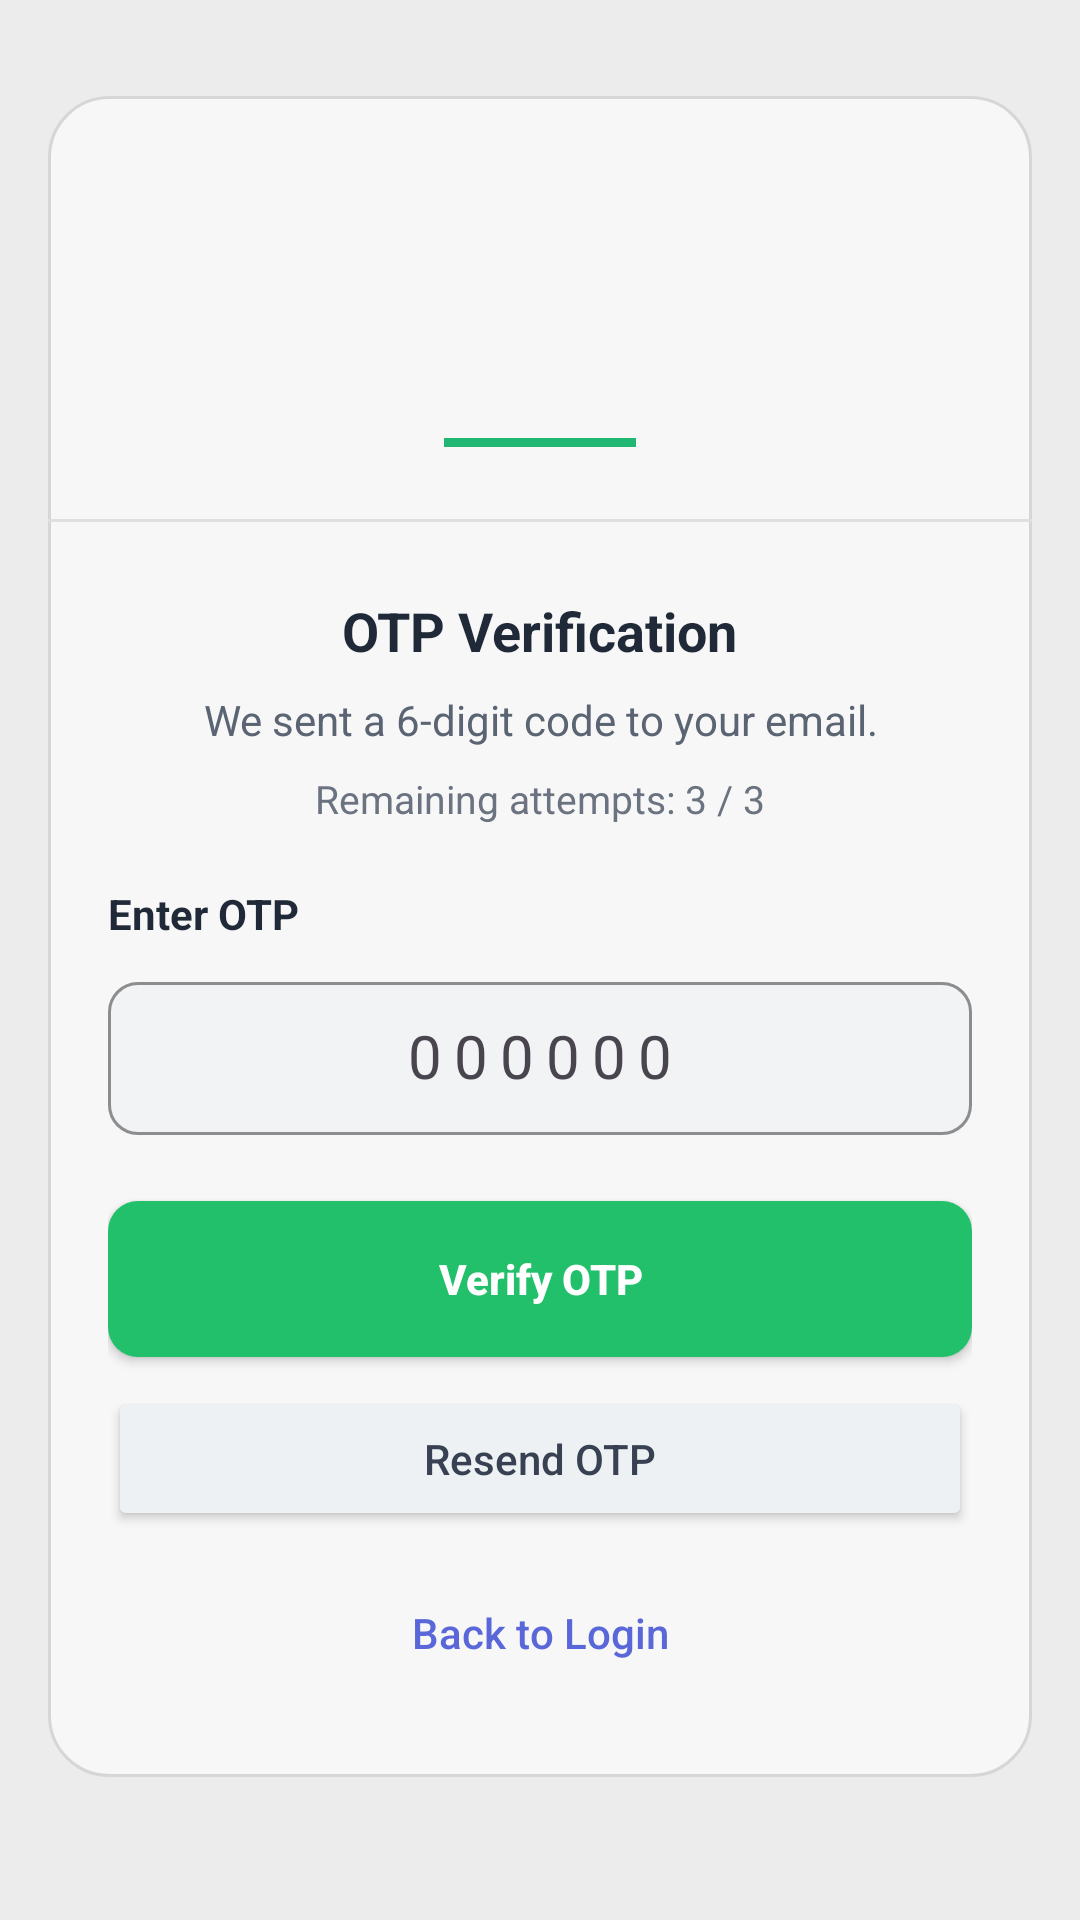

Layout XML and referenced resources for this Android screen:
<!-- AndroidManifest.xml: application theme Theme.VapeShop -->
<!-- res/layout/fragment_otp.xml -->
<?xml version="1.0" encoding="utf-8"?>
<ScrollView xmlns:android="http://schemas.android.com/apk/res/android"
    xmlns:app="http://schemas.android.com/apk/res-auto"
    android:layout_width="match_parent"
    android:layout_height="match_parent"
    android:background="#ECECEC"
    android:fillViewport="true">

    <LinearLayout
        android:layout_width="match_parent"
        android:layout_height="wrap_content"
        android:gravity="center_horizontal"
        android:orientation="vertical"
        android:paddingHorizontal="16dp"
        android:paddingTop="24dp"
        android:paddingBottom="24dp">

        <LinearLayout
            android:layout_width="match_parent"
            android:layout_height="wrap_content"
            android:layout_marginTop="8dp"
            android:background="@drawable/bg_login_card"
            android:orientation="vertical">

            <LinearLayout
                android:layout_width="match_parent"
                android:layout_height="wrap_content"
                android:gravity="center_horizontal"
                android:orientation="vertical"
                android:paddingTop="28dp"
                android:paddingBottom="24dp">

                <ImageView
                    android:layout_width="220dp"
                    android:layout_height="76dp"
                    android:adjustViewBounds="true"
                    android:contentDescription="QuickPuff logo"
                    android:scaleType="fitCenter"
                    android:src="@drawable/quickpuff_logo3" />

                <View
                    android:layout_width="64dp"
                    android:layout_height="3dp"
                    android:layout_marginTop="10dp"
                    android:background="#20B772" />
            </LinearLayout>

            <View
                android:layout_width="match_parent"
                android:layout_height="1dp"
                android:background="#DFDFDF" />

            <LinearLayout
                android:layout_width="match_parent"
                android:layout_height="wrap_content"
                android:orientation="vertical"
                android:paddingHorizontal="20dp"
                android:paddingTop="24dp"
                android:paddingBottom="24dp">

                <TextView
                    android:layout_width="wrap_content"
                    android:layout_height="wrap_content"
                    android:layout_gravity="center_horizontal"
                    android:text="OTP Verification"
                    android:textColor="#1F2937"
                    android:textSize="18sp"
                    android:textStyle="bold" />

                <TextView
                    android:id="@+id/otp_subtitle"
                    android:layout_width="match_parent"
                    android:layout_height="wrap_content"
                    android:layout_marginTop="8dp"
                    android:gravity="center_horizontal"
                    android:text="We sent a 6-digit code to your email."
                    android:textColor="#5B6472"
                    android:textSize="14sp" />

                <TextView
                    android:id="@+id/otp_attempts_info"
                    android:layout_width="match_parent"
                    android:layout_height="wrap_content"
                    android:layout_marginTop="8dp"
                    android:gravity="center_horizontal"
                    android:text="Remaining attempts: 3 / 3"
                    android:textColor="#6B7280"
                    android:textSize="13sp" />

                <TextView
                    android:layout_width="wrap_content"
                    android:layout_height="wrap_content"
                    android:layout_marginTop="20dp"
                    android:text="Enter OTP"
                    android:textColor="#1F2937"
                    android:textSize="14sp"
                    android:textStyle="bold" />

                <com.google.android.material.textfield.TextInputLayout
                    android:layout_width="match_parent"
                    android:layout_height="wrap_content"
                    android:layout_marginTop="8dp"
                    app:boxBackgroundColor="#F1F3F5"
                    app:boxBackgroundMode="outline"
                    app:boxCornerRadiusBottomEnd="10dp"
                    app:boxCornerRadiusBottomStart="10dp"
                    app:boxCornerRadiusTopEnd="10dp"
                    app:boxCornerRadiusTopStart="10dp"
                    app:boxStrokeColor="#D4D8DE"
                    app:boxStrokeWidth="1dp"
                    app:boxStrokeWidthFocused="1dp">

                    <com.google.android.material.textfield.TextInputEditText
                        android:id="@+id/otp_code"
                        android:layout_width="match_parent"
                        android:layout_height="wrap_content"
                        android:background="@null"
                        android:gravity="center"
                        android:hint="000000"
                        android:importantForAutofill="yes"
                        android:inputType="number"
                        android:letterSpacing="0.2"
                        android:maxLength="6"
                        android:paddingHorizontal="12dp"
                        android:paddingVertical="12dp"
                        android:textColor="#1F2937"
                        android:textColorHint="#8A93A3"
                        android:textSize="20sp" />
                </com.google.android.material.textfield.TextInputLayout>

                <TextView
                    android:id="@+id/otp_inline_error"
                    android:layout_width="match_parent"
                    android:layout_height="wrap_content"
                    android:layout_marginTop="10dp"
                    android:textColor="#DC2626"
                    android:textSize="12sp"
                    android:visibility="gone" />

                <TextView
                    android:id="@+id/otp_debug_hint"
                    android:layout_width="match_parent"
                    android:layout_height="wrap_content"
                    android:layout_marginTop="8dp"
                    android:textColor="#92400E"
                    android:textSize="12sp"
                    android:visibility="gone" />

                <Button
                    android:id="@+id/btn_verify_otp"
                    android:layout_width="match_parent"
                    android:layout_height="52dp"
                    android:layout_marginTop="22dp"
                    android:background="@drawable/bg_login_signin_button"
                    android:backgroundTint="#22C06A"
                    app:backgroundTint="#22C06A"
                    android:text="Verify OTP"
                    android:textAllCaps="false"
                    android:textColor="#FFFFFF"
                    android:textSize="14sp"
                    android:textStyle="bold" />

                <Button
                    android:id="@+id/btn_resend_otp"
                    android:layout_width="match_parent"
                    android:layout_height="48dp"
                    android:layout_marginTop="10dp"
                    android:backgroundTint="#EEF1F4"
                    app:backgroundTint="#EEF1F4"
                    android:text="Resend OTP"
                    android:textAllCaps="false"
                    android:textColor="#374151"
                    android:textSize="14sp" />

                <TextView
                    android:id="@+id/otp_resend_note"
                    android:layout_width="match_parent"
                    android:layout_height="wrap_content"
                    android:layout_marginTop="6dp"
                    android:gravity="center_horizontal"
                    android:textColor="#6B7280"
                    android:textSize="12sp"
                    android:visibility="gone" />

                <Button
                    android:id="@+id/btn_cancel_otp"
                    android:layout_width="match_parent"
                    android:layout_height="48dp"
                    android:layout_marginTop="10dp"
                    android:background="@android:color/transparent"
                    android:backgroundTint="@null"
                    android:text="Back to Login"
                    android:textAllCaps="false"
                    android:textColor="#5A67D8"
                    android:textSize="14sp" />
            </LinearLayout>
        </LinearLayout>
    </LinearLayout>
</ScrollView>
<!-- resources referenced by this layout -->
<resources>
  <!-- drawable bg_login_card (drawable) -->
  <?xml version="1.0" encoding="utf-8"?>
  <shape xmlns:android="http://schemas.android.com/apk/res/android"
      android:shape="rectangle">
      <solid android:color="#F7F7F7" />
      <stroke
          android:width="1dp"
          android:color="#D6D6D6" />
      <corners android:radius="20dp" />
  </shape>
  <!-- drawable bg_login_signin_button (drawable) -->
  <?xml version="1.0" encoding="utf-8"?>
  <shape xmlns:android="http://schemas.android.com/apk/res/android"
      android:shape="rectangle">
      <solid android:color="#22C06A" />
      <corners android:radius="10dp" />
  </shape>
  <style name="Theme.VapeShop" parent="Base.Theme.VapeShop" />
  <style name="Base.Theme.VapeShop" parent="Theme.Material3.DayNight.NoActionBar">
          
          
      </style>
</resources>
